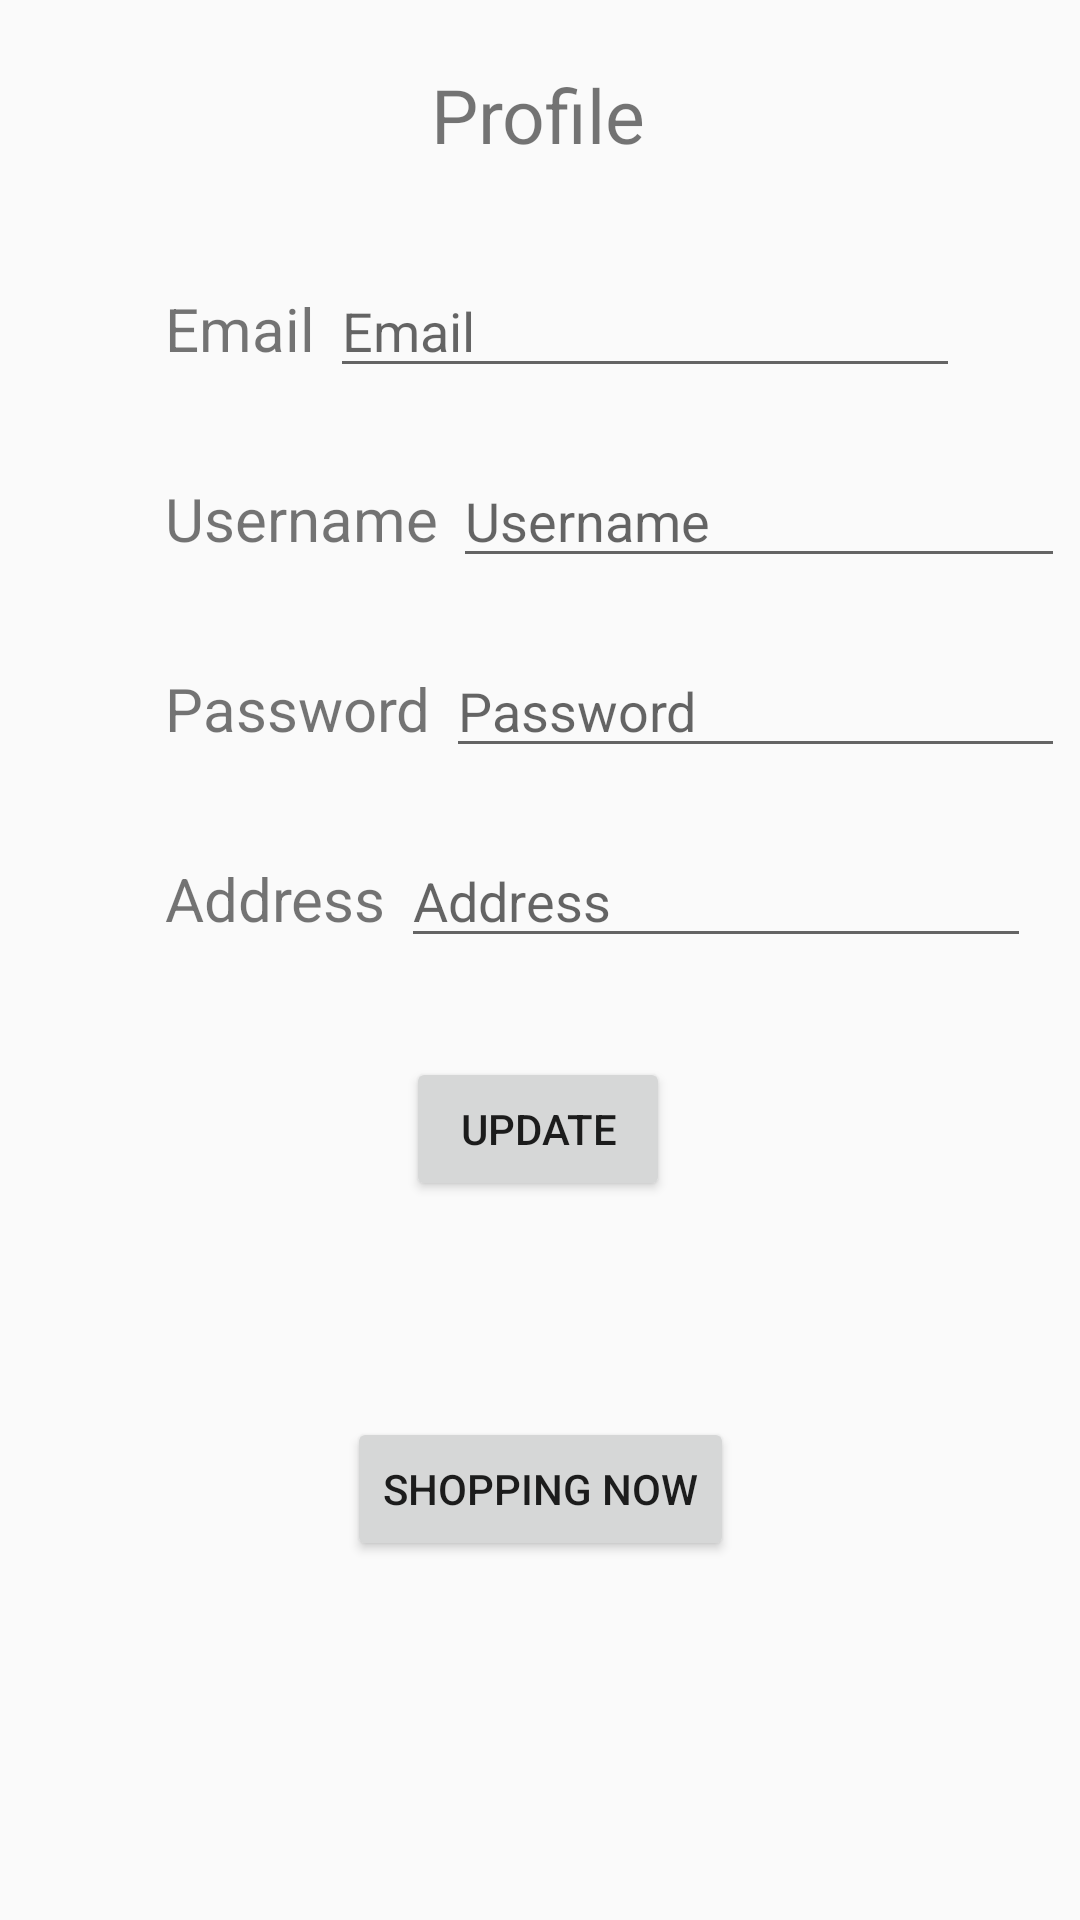

Write the Android layout XML for this screen, with the resource values it uses.
<!-- AndroidManifest.xml: application theme Theme.NourishBite -->
<!-- res/layout/activity_user_profile.xml -->
<?xml version="1.0" encoding="utf-8"?>
<androidx.constraintlayout.widget.ConstraintLayout xmlns:android="http://schemas.android.com/apk/res/android"
    xmlns:app="http://schemas.android.com/apk/res-auto"
    xmlns:tools="http://schemas.android.com/tools"
    android:layout_width="match_parent"
    android:layout_height="match_parent">


    <TextView
        android:id="@+id/textView"
        android:layout_width="wrap_content"
        android:layout_height="wrap_content"
        android:text="Profile"
        android:textSize="25dp"
        app:layout_constraintBottom_toBottomOf="parent"
        app:layout_constraintEnd_toEndOf="parent"
        app:layout_constraintHorizontal_bias="0.498"
        app:layout_constraintStart_toStartOf="parent"
        app:layout_constraintTop_toTopOf="parent"
        app:layout_constraintVertical_bias="0.035" />

    <ImageView
        android:id="@+id/editButton"
        android:layout_width="wrap_content"
        android:layout_height="wrap_content"
        android:src="@drawable/edit_icon"
        app:layout_constraintEnd_toEndOf="parent"
        app:layout_constraintHorizontal_bias="0.746"
        app:layout_constraintStart_toEndOf="@+id/textView"
        tools:layout_editor_absoluteY="34dp" />


    <LinearLayout
        android:id="@+id/linearEmail"
        android:layout_width="match_parent"
        android:layout_height="wrap_content"
        android:layout_marginLeft="50dp"
        android:layout_marginTop="28dp"
        android:orientation="horizontal"
        android:padding="5dp"
        app:layout_constraintEnd_toEndOf="parent"
        app:layout_constraintHorizontal_bias="1.0"
        app:layout_constraintStart_toStartOf="parent"
        app:layout_constraintTop_toBottomOf="@+id/textView">

        <TextView
            android:layout_width="wrap_content"
            android:layout_height="wrap_content"
            android:text="Email "
            android:textSize="20dp" />

        <EditText
            android:id="@+id/txtEmail"
            android:layout_width="wrap_content"
            android:layout_height="wrap_content"
            android:ems="10"
            android:hint="Email"
            android:inputType="text"
            app:layout_constraintEnd_toEndOf="parent"
            app:layout_constraintHorizontal_bias="0.497"
            app:layout_constraintStart_toStartOf="parent"
            app:layout_constraintTop_toBottomOf="@+id/textView" />
    </LinearLayout>

    <LinearLayout
        android:id="@+id/linearUsername"
        android:layout_width="match_parent"
        android:layout_height="wrap_content"
        android:layout_marginLeft="50dp"
        android:layout_marginTop="12dp"
        android:padding="5dp"
        android:orientation="horizontal"
        app:layout_constraintEnd_toEndOf="parent"
        app:layout_constraintHorizontal_bias="1.0"
        app:layout_constraintStart_toStartOf="parent"
        app:layout_constraintTop_toBottomOf="@+id/linearEmail">

        <TextView
            android:layout_width="wrap_content"
            android:layout_height="wrap_content"
            android:text="Username "
            android:textSize="20dp" />

        <EditText
            android:id="@+id/txtUserName"
            android:layout_width="wrap_content"
            android:layout_height="wrap_content"
            android:ems="10"
            android:hint="Username"
            android:inputType="text"
            app:layout_constraintEnd_toEndOf="parent"
            app:layout_constraintHorizontal_bias="0.497"
            app:layout_constraintStart_toStartOf="parent" />

    </LinearLayout>


    <LinearLayout
        android:id="@+id/linearPassword"
        android:layout_width="match_parent"
        android:layout_height="wrap_content"
        android:layout_marginLeft="50dp"
        android:layout_marginTop="12dp"
        android:orientation="horizontal"
        android:padding="5dp"
        app:layout_constraintEnd_toEndOf="parent"
        app:layout_constraintHorizontal_bias="1.0"
        app:layout_constraintStart_toStartOf="parent"
        app:layout_constraintTop_toBottomOf="@+id/linearUsername">

        <TextView
            android:layout_width="wrap_content"
            android:layout_height="wrap_content"
            android:text="Password "
            android:textSize="20dp" />

        <EditText
            android:id="@+id/txtPassword"
            android:layout_width="wrap_content"
            android:layout_height="wrap_content"
            android:ems="10"
            android:hint="Password"
            android:inputType="textPassword"
            app:layout_constraintEnd_toEndOf="parent"
            app:layout_constraintHorizontal_bias="0.497"
            app:layout_constraintStart_toStartOf="parent" />

    </LinearLayout>

    <LinearLayout
        android:id="@+id/linearAddress"
        android:layout_width="match_parent"
        android:layout_height="wrap_content"
        android:layout_marginLeft="50dp"
        android:layout_marginTop="12dp"
        android:orientation="horizontal"
        android:padding="5dp"
        app:layout_constraintEnd_toEndOf="parent"
        app:layout_constraintHorizontal_bias="1.0"
        app:layout_constraintStart_toStartOf="parent"
        app:layout_constraintTop_toBottomOf="@+id/linearPassword">

        <TextView
            android:layout_width="wrap_content"
            android:layout_height="wrap_content"
            android:text="Address "
            android:textSize="20dp" />

        <EditText
            android:id="@+id/txtAddress"
            android:layout_width="wrap_content"
            android:layout_height="wrap_content"
            android:ems="10"
            android:hint="Address"
            android:inputType="text"
            app:layout_constraintEnd_toEndOf="parent"
            app:layout_constraintHorizontal_bias="0.497"
            app:layout_constraintStart_toStartOf="parent"
            tools:layout_editor_absoluteY="331dp" />

    </LinearLayout>


    <Button
        android:id="@+id/updateButton"
        android:layout_width="wrap_content"
        android:layout_height="wrap_content"
        android:layout_marginTop="28dp"
        android:text="Update"
        app:layout_constraintEnd_toEndOf="parent"
        app:layout_constraintHorizontal_bias="0.498"
        app:layout_constraintStart_toStartOf="parent"
        app:layout_constraintTop_toBottomOf="@+id/linearAddress" />

    <Button
        android:id="@+id/shopButton"
        android:layout_width="wrap_content"
        android:layout_height="wrap_content"
        android:layout_marginTop="72dp"
        android:text="Shopping Now"
        app:layout_constraintEnd_toEndOf="parent"
        app:layout_constraintStart_toStartOf="parent"
        app:layout_constraintTop_toBottomOf="@+id/updateButton" />


</androidx.constraintlayout.widget.ConstraintLayout>
<!-- resources referenced by this layout -->
<resources>
  <style name="Theme.NourishBite" parent="Base.Theme.NourishBite" />
  <style name="Base.Theme.NourishBite" parent="Theme.AppCompat.Light.NoActionBar">
          
          
      </style>
</resources>
